5-way image classification set "poultry" from GitHub (PerezAbel/Flora-AI); label vocabulary: bumblefoot, fowlpox, healthy, coryza, CRD.

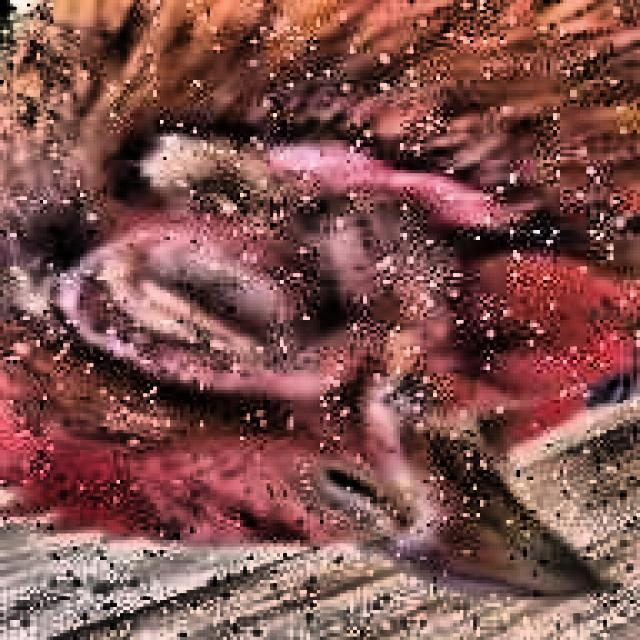
Label: coryza

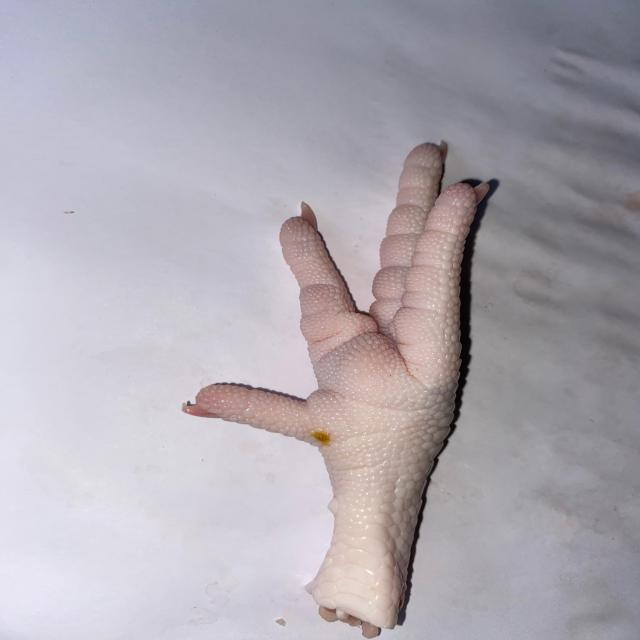
Label: bumblefoot

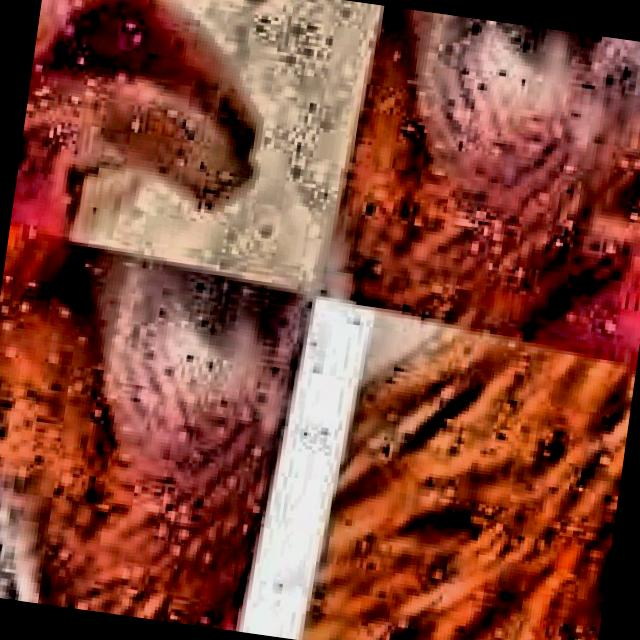
Label: CRD

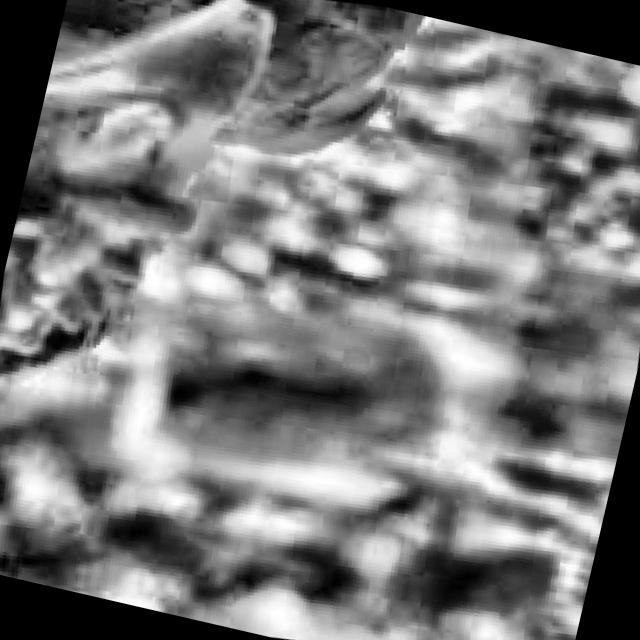
Label: CRD

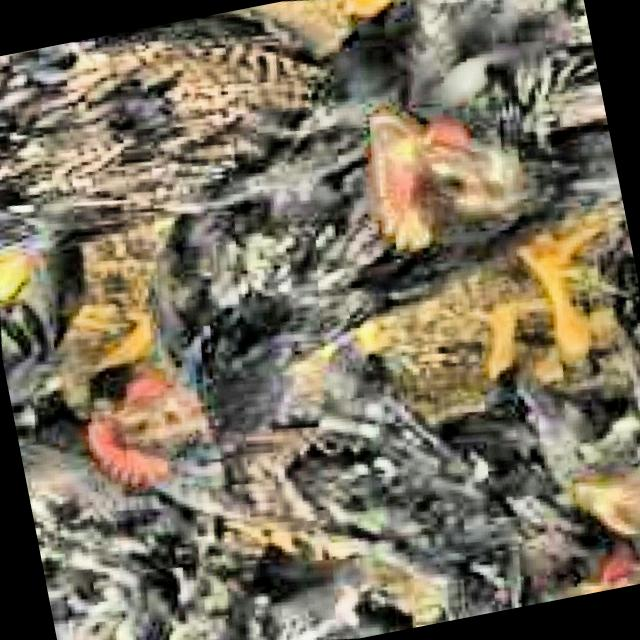
Label: healthy

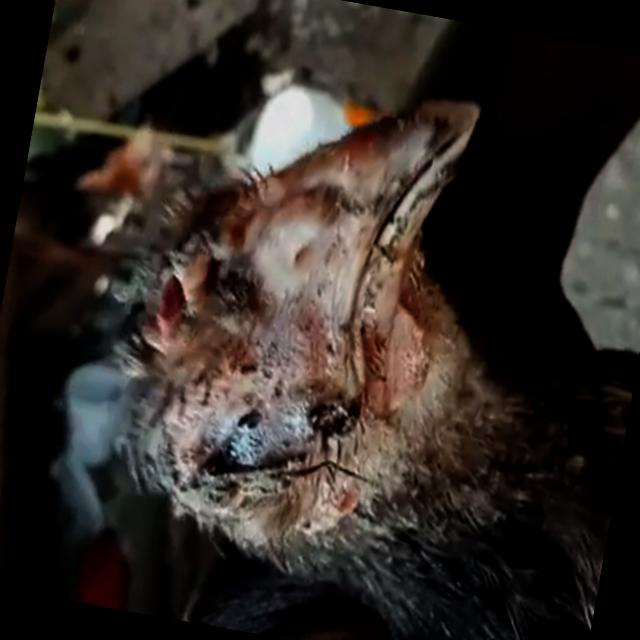
Label: fowlpox
